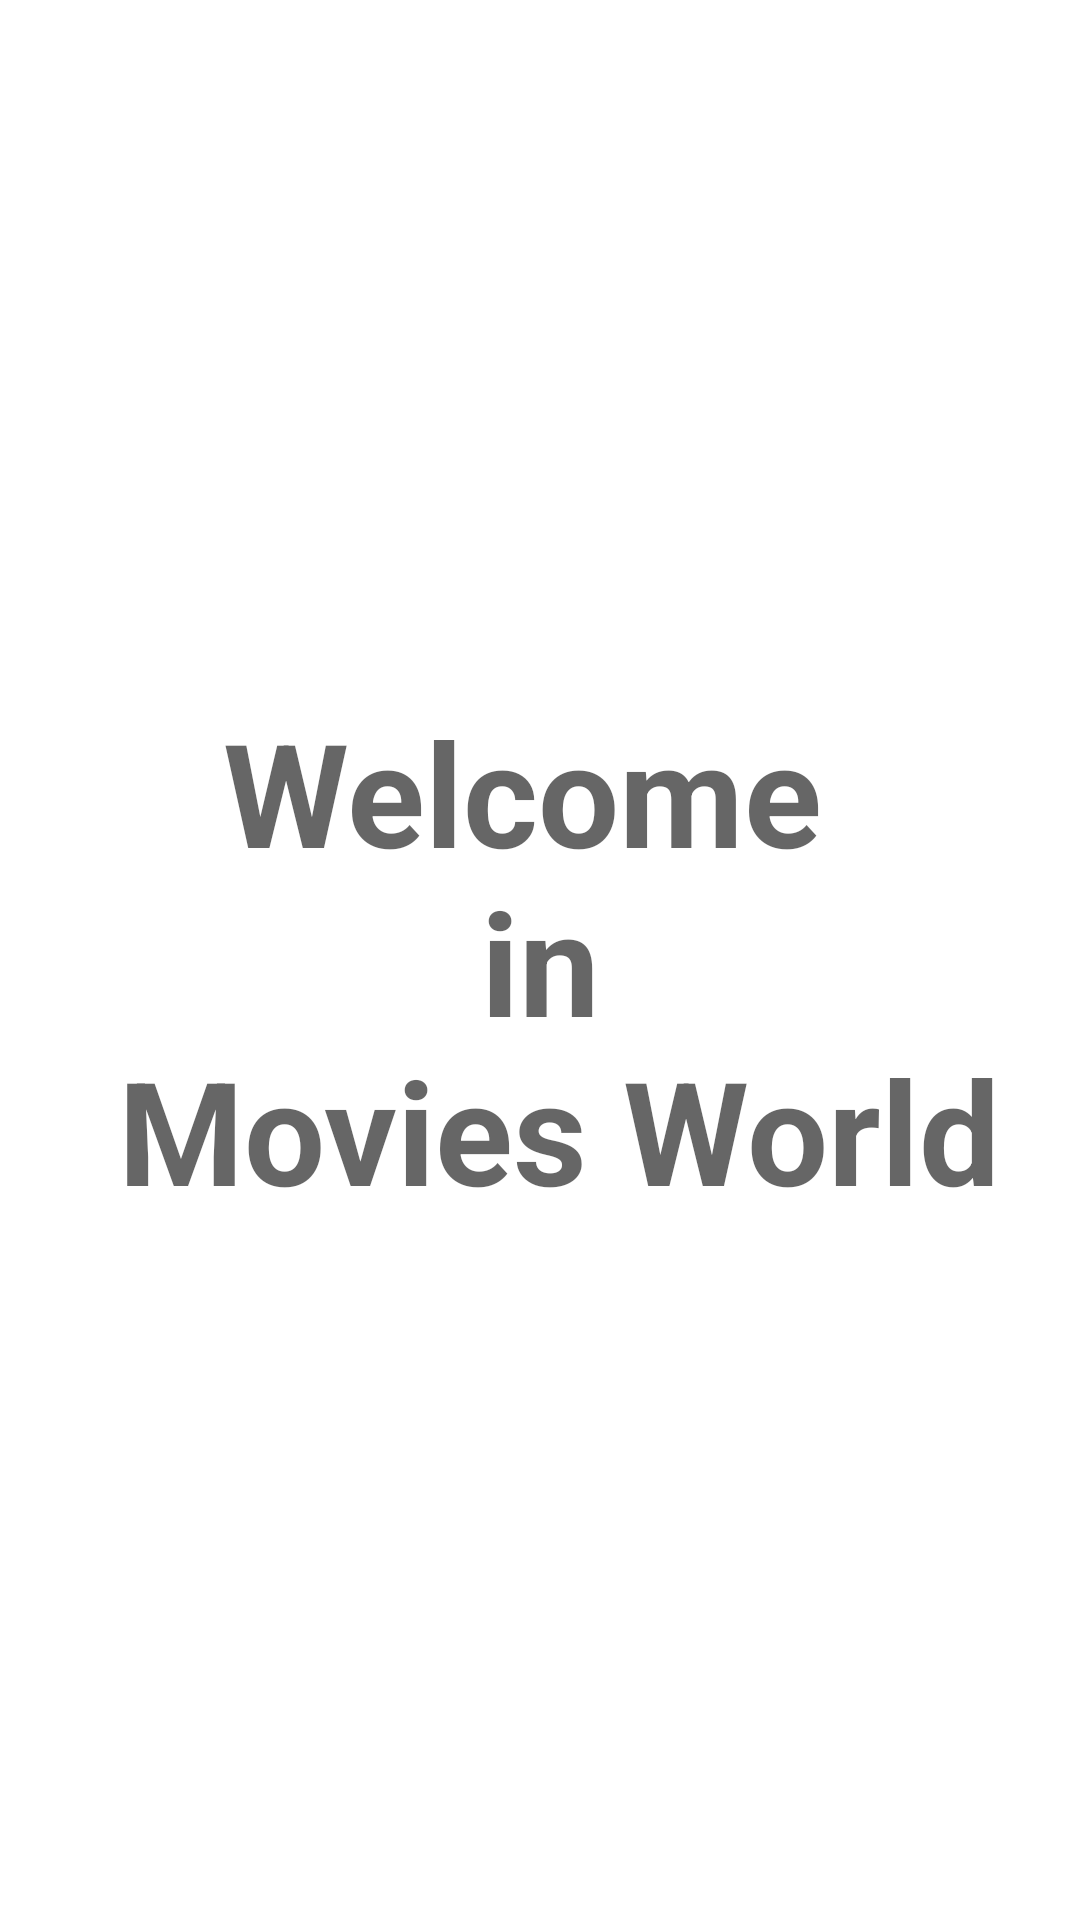

The Android layout XML behind this screen, and the referenced resources:
<!-- AndroidManifest.xml: activity theme AppTheme.Fullscreen -->
<!-- res/layout/fragment_splash.xml -->
<?xml version="1.0" encoding="utf-8"?>
<layout xmlns:android="http://schemas.android.com/apk/res/android"
    xmlns:app="http://schemas.android.com/apk/res-auto"
    xmlns:tools="http://schemas.android.com/tools">

    <data>

        <variable
            name="model"
            type="com.truebalance.app.module.splash.viewModel.SplashViewModel" />
    </data>

    <androidx.constraintlayout.widget.ConstraintLayout
        android:layout_width="match_parent"
        android:layout_height="match_parent"
        android:background="@color/white"
        tools:context=".Pages.SplashAndLoginPage.SplashActivity">

        <androidx.appcompat.widget.AppCompatTextView
            android:layout_width="wrap_content"
            android:layout_height="wrap_content"
            android:gravity="center"
            android:text="@string/welcome_nin_n_movies_world"
            android:textAppearance="@style/TextAppearance.MaterialComponents.Headline3"
            android:textStyle="bold"
            app:layout_constraintBottom_toBottomOf="parent"
            app:layout_constraintEnd_toEndOf="parent"
            app:layout_constraintStart_toStartOf="parent"
            app:layout_constraintTop_toTopOf="parent" />

    </androidx.constraintlayout.widget.ConstraintLayout>
</layout>
<!-- resources referenced by this layout -->
<resources>
  <color name="white">#FFFFFF</color>
  <string name="welcome_nin_n_movies_world">Welcome \nin\n Movies World</string>
  <style name="AppTheme.Fullscreen" parent="AppTheme">
          <item name="android:windowFullscreen">true</item>
          <item name="android:windowLayoutInDisplayCutoutMode" tools:targetApi="p">shortEdges</item>
      </style>
  <style name="AppTheme" parent="Theme.MaterialComponents.Light.NoActionBar">
          <item name="colorPrimary">@color/colorPrimary</item>
          <item name="colorPrimaryDark">@color/colorPrimary</item>
          <item name="colorPrimaryVariant">@color/colorPrimaryVariant</item>
          <item name="colorOnPrimary">@color/colorOnPrimary</item>
          <item name="colorSecondary">@color/colorSecondary</item>
          <item name="colorSecondaryVariant">@color/colorPrimaryVariant</item>
          <item name="colorOnSecondary">@color/colorOnSecondary</item>
          <item name="colorError">@color/colorError</item>
          <item name="colorOnError">@color/colorOnError</item>
          <item name="colorSurface">@color/colorSurface</item>
          <item name="colorOnSurface">@color/colorOnSurface</item>
          <item name="android:colorBackground">@color/background</item>
  
          <item name="textAppearanceHeadline1">@style/TextAppearance.MaterialComponents.Headline1
          </item>
          <item name="textAppearanceHeadline2">@style/TextAppearance.MaterialComponents.Headline2
          </item>
          <item name="textAppearanceHeadline3">@style/TextAppearance.MaterialComponents.Headline3
          </item>
          <item name="textAppearanceHeadline4">@style/TextAppearance.MaterialComponents.Headline4
          </item>
          <item name="textAppearanceHeadline5">@style/TextAppearance.MaterialComponents.Headline5
          </item>
          <item name="textAppearanceHeadline6">@style/TextAppearance.MaterialComponents.Headline6
          </item>
          <item name="textAppearanceSubtitle1">@style/TextAppearance.MaterialComponents.Subtitle1
          </item>
          <item name="textAppearanceSubtitle2">@style/TextAppearance.MaterialComponents.Subtitle2
          </item>
          <item name="textAppearanceBody1">@style/TextAppearance.MaterialComponents.Body1</item>
          <item name="textAppearanceBody2">@style/TextAppearance.MaterialComponents.Body2</item>
          <item name="textAppearanceCaption">@style/TextAppearance.MaterialComponents.Caption</item>
          <item name="textAppearanceButton">@style/TextAppearance.MaterialComponents.Button</item>
          <item name="textAppearanceOverline">@style/TextAppearance.MaterialComponents.Overline</item>
  
          
      </style>
  <color name="colorPrimary">#586C9D</color>
  <color name="colorPrimaryVariant">#586C9D</color>
  <color name="colorOnPrimary">#ffffff</color>
  <color name="colorSecondary">#586C9D</color>
  <color name="colorOnSecondary">#000000</color>
  <color name="colorError">#FC1055</color>
  <color name="colorOnError">#ffffff</color>
  <color name="colorSurface">#ffffff</color>
  <color name="colorOnSurface">#000000</color>
  <color name="background">#EEF3F5</color>
</resources>
